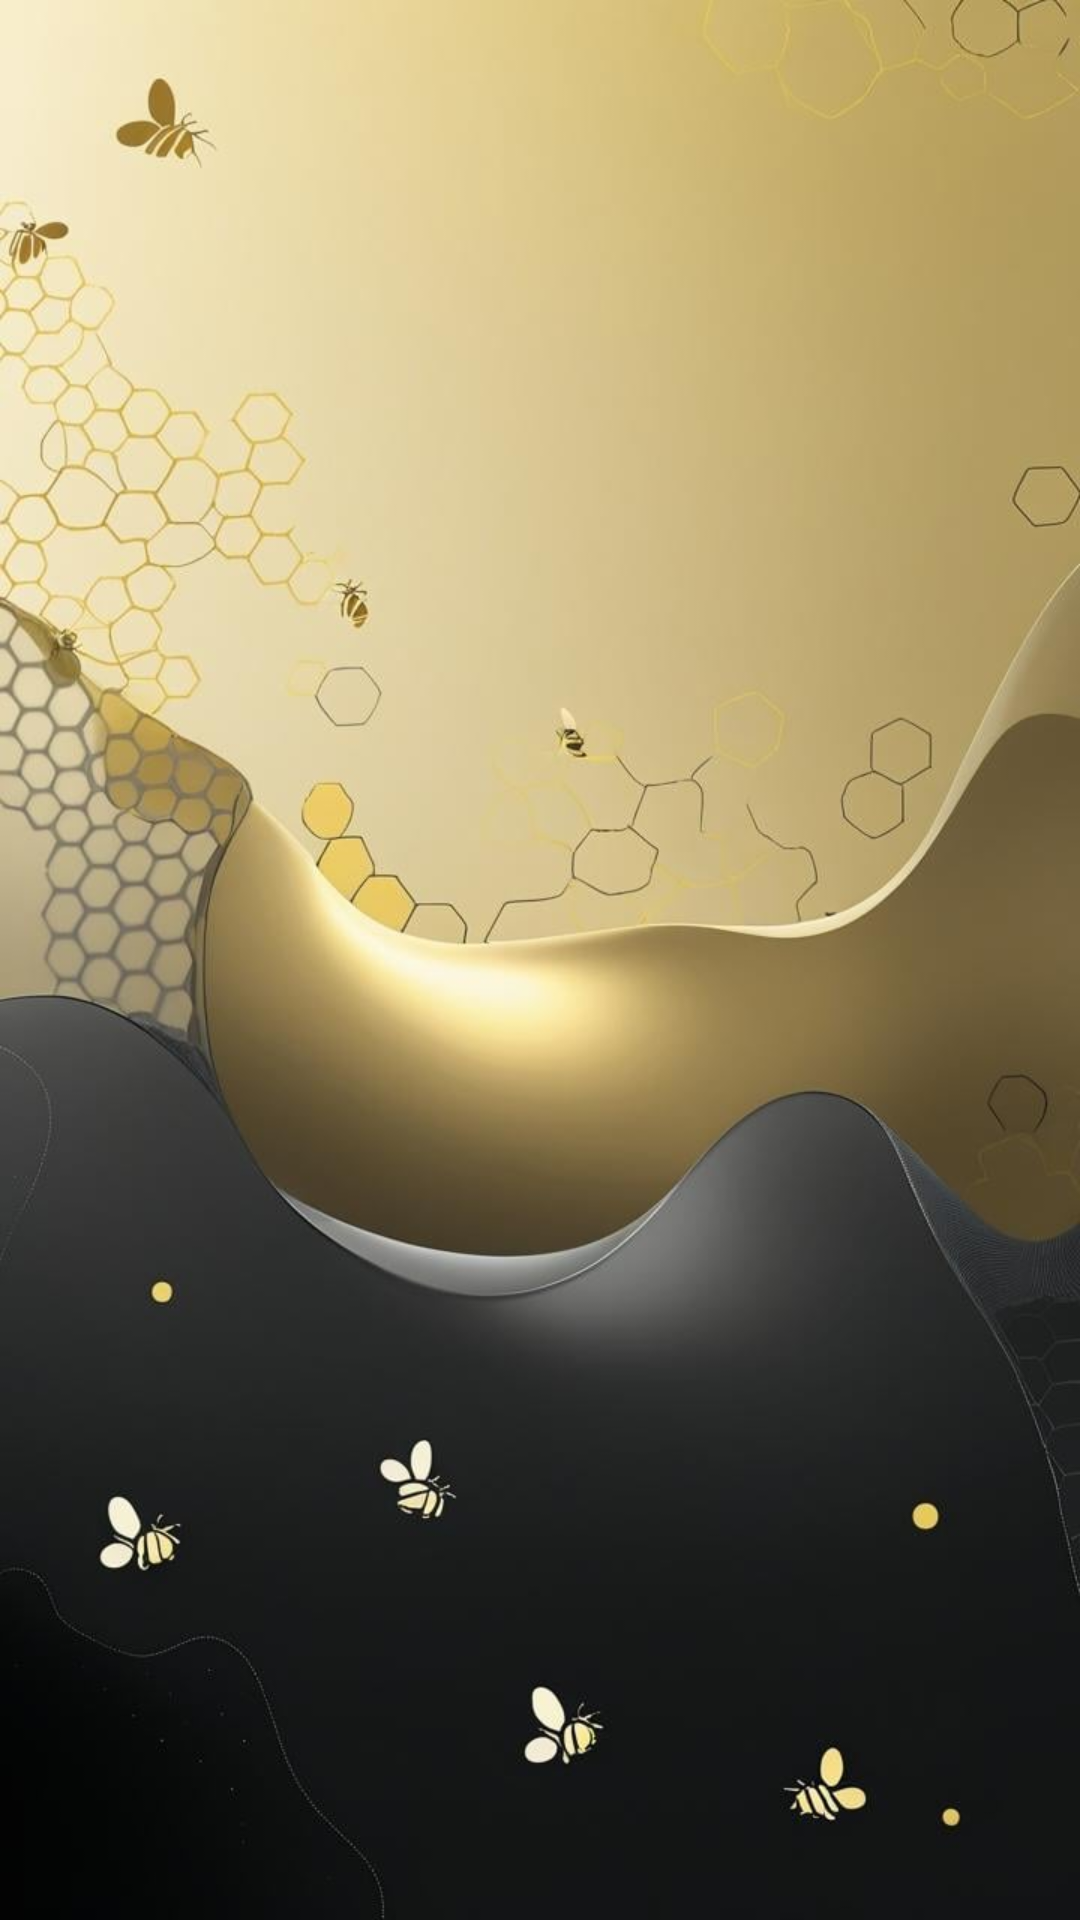

Reconstruct the res/layout file that produces this screen, plus the resources it refers to.
<!-- AndroidManifest.xml: application theme Theme.Budgetbee -->
<!-- res/layout/activity_main.xml -->
<?xml version="1.0" encoding="utf-8"?>
<RelativeLayout xmlns:android="http://schemas.android.com/apk/res/android"
    android:layout_width="match_parent"
    android:layout_height="match_parent"
    android:background="@drawable/background"
    android:gravity="center">

    <ImageView
        android:id="@+id/logoImage"
        android:layout_width="204dp"
        android:layout_height="269dp"
        android:layout_centerInParent="true"
        android:contentDescription="App Logo"
        android:src="@drawable/logo" />

</RelativeLayout>
<!-- resources referenced by this layout -->
<resources>
  <!-- drawable background: jpg bitmap (drawable, 46776 bytes) -->
  <style name="Theme.Budgetbee" parent="Base.Theme.Budgetbee" />
  <style name="Base.Theme.Budgetbee" parent="Theme.Material3.DayNight.NoActionBar">
          
          
      </style>
</resources>
